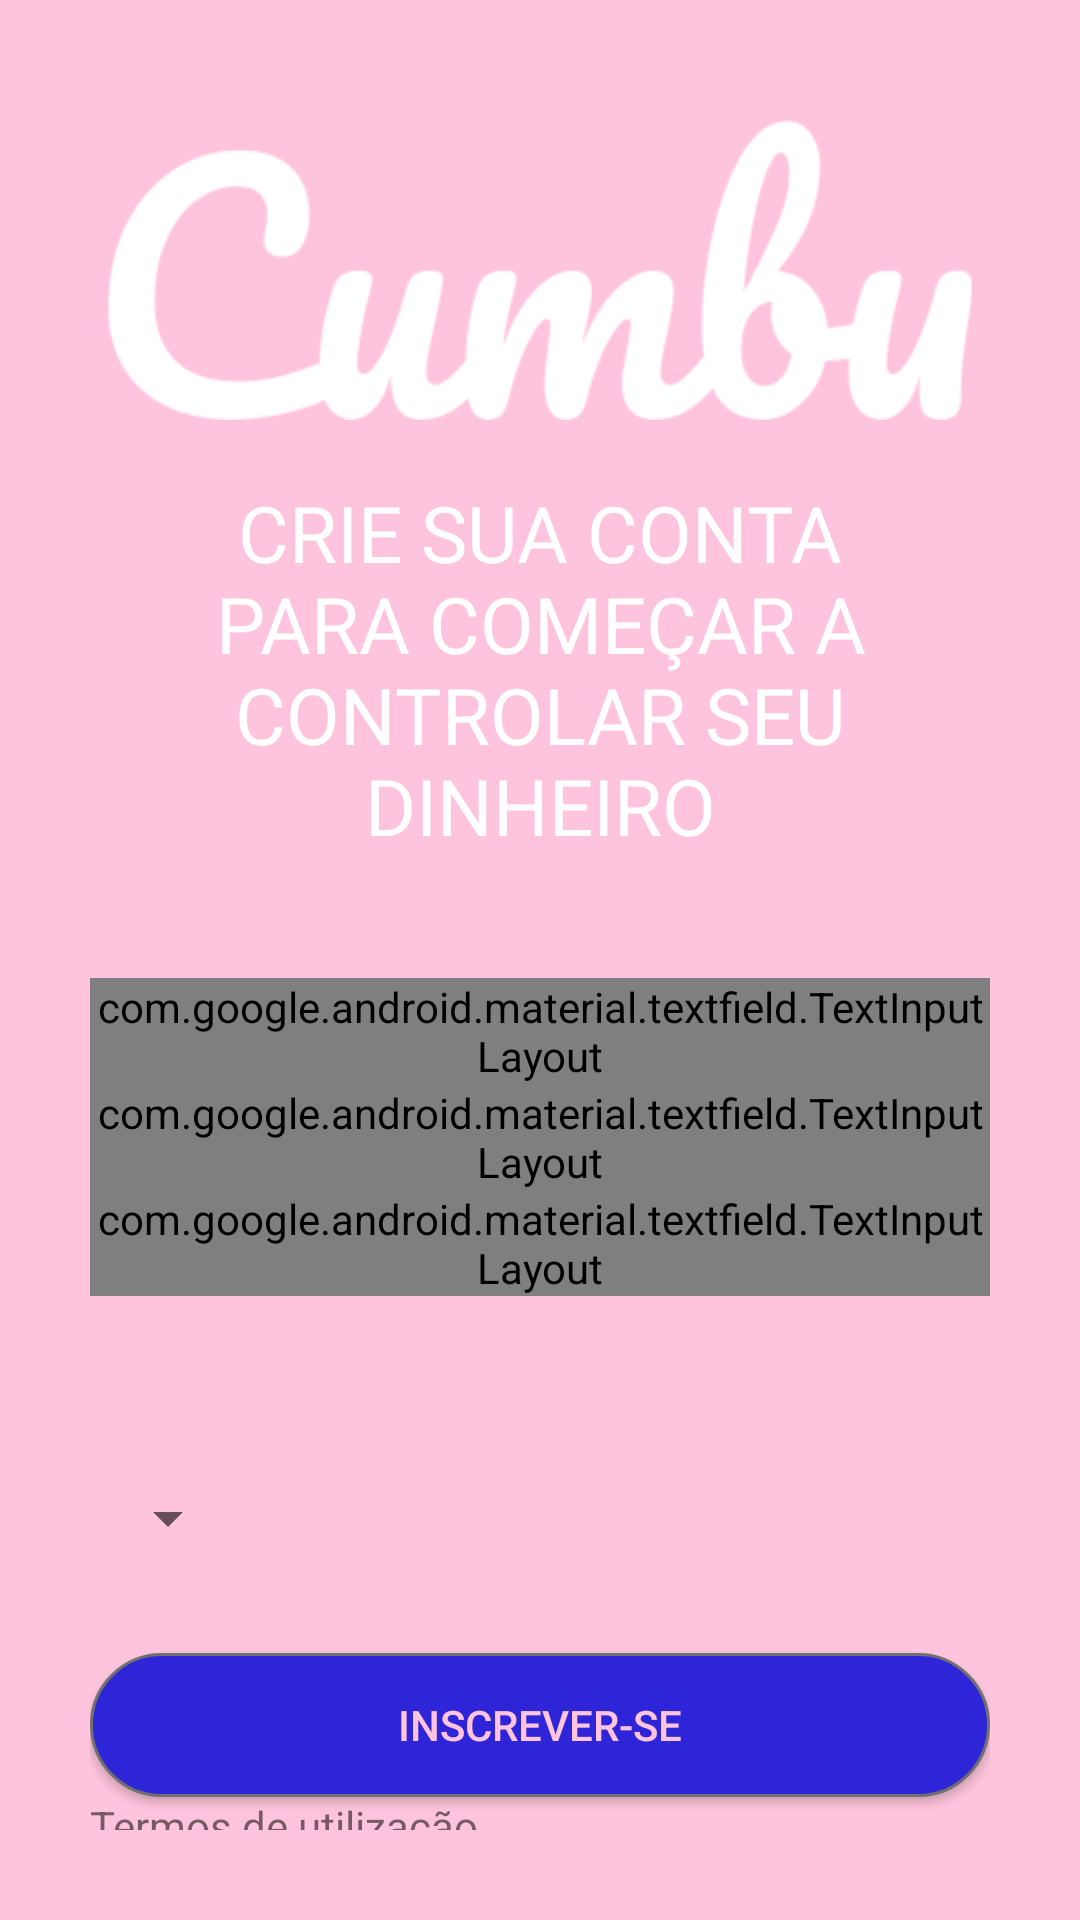

Reconstruct the res/layout file that produces this screen, plus the resources it refers to.
<!-- AndroidManifest.xml: application theme Theme.Cumbu -->
<!-- res/layout/activity_cadastro.xml -->
<?xml version="1.0" encoding="utf-8"?>
<ScrollView xmlns:android="http://schemas.android.com/apk/res/android"
    xmlns:app="http://schemas.android.com/apk/res-auto"
    xmlns:tools="http://schemas.android.com/tools"
    android:layout_width="match_parent"
    android:layout_height="match_parent"
    android:background="@color/pink"
    android:padding="30dp"
    tools:context=".activity.CadastroActivity">
    <LinearLayout
        android:layout_width="match_parent"
        android:layout_height="wrap_content"
        android:orientation="vertical">
        <ImageView
            android:layout_width="wrap_content"
            android:layout_height="wrap_content"
            android:onClick="callHome"
            app:srcCompat="@drawable/ic_baseline_arrow"
            android:padding="5dp"/>
        <ImageView
            android:layout_width="match_parent"
            android:layout_height="100dp"
            android:src="@drawable/cover" />
        <TextView
            android:layout_width="wrap_content"
            android:layout_height="wrap_content"
            android:text="@string/signup1"
            android:fontFamily="@font/muli_bold"
            android:textSize="26sp"
            android:layout_marginTop="20dp"
            android:textAlignment="center"
            android:textColor="@color/white"
            android:layout_gravity="center"
            android:textAllCaps="true"/>
        <LinearLayout
            android:layout_width="match_parent"
            android:layout_height="wrap_content"
            android:orientation="vertical"
            android:layout_marginTop="40dp">
            <com.google.android.material.textfield.TextInputLayout
                style="@style/Widget.MaterialComponents.TextInputLayout.OutlinedBox"
                android:layout_width="match_parent"
                android:layout_height="wrap_content"
                android:hint="@string/signup3"
                app:boxStrokeColor="@color/black"
                app:boxStrokeWidthFocused="2dp"
                app:endIconMode="clear_text"
                app:endIconTint="@color/white"
                app:errorIconDrawable="@drawable/ic_user_add_line"
                app:hintTextColor="@color/black"
                app:startIconDrawable="@drawable/ic_user_add_line"
                tools:ignore="MissingConstraints">

                <com.google.android.material.textfield.TextInputEditText
                    android:id="@+id/editNome"
                    android:inputType="textEmailAddress"
                    android:layout_width="match_parent"
                    android:layout_height="match_parent"
                    android:fontFamily="@font/muli_extralight"
                    android:textColor="@color/white" />

            </com.google.android.material.textfield.TextInputLayout>
            <com.google.android.material.textfield.TextInputLayout
                style="@style/Widget.MaterialComponents.TextInputLayout.OutlinedBox"
                android:layout_width="match_parent"
                android:layout_height="wrap_content"
                android:hint="@string/login3"
                app:boxStrokeColor="@color/black"
                app:boxStrokeWidthFocused="2dp"
                app:endIconMode="clear_text"
                app:endIconTint="@color/white"
                app:errorIconDrawable="@drawable/ic_user_add_line"
                app:hintTextColor="@color/black"
                app:startIconDrawable="@drawable/ic_outline_email"
                tools:ignore="MissingConstraints">

                <com.google.android.material.textfield.TextInputEditText
                    android:id="@+id/editEmail"
                    android:inputType="textEmailAddress"
                    android:layout_width="match_parent"
                    android:layout_height="match_parent"
                    android:fontFamily="@font/muli_extralight"
                    android:textColor="@color/white" />

            </com.google.android.material.textfield.TextInputLayout>
            <com.google.android.material.textfield.TextInputLayout
                style="@style/Widget.MaterialComponents.TextInputLayout.OutlinedBox"
                android:layout_width="match_parent"
                android:layout_height="wrap_content"
                android:hint="@string/signup4"
                app:boxStrokeColor="@color/black"
                app:boxStrokeWidthFocused="2dp"
                app:endIconMode="password_toggle"
                app:endIconTint="@color/black"
                app:errorIconDrawable="@drawable/ic_user_add_line"
                app:hintTextColor="@color/black"
                app:startIconDrawable="@drawable/lock"
                tools:ignore="MissingConstraints">

                <com.google.android.material.textfield.TextInputEditText
                    android:id="@+id/editSenha"
                    android:inputType="text"
                    android:layout_width="match_parent"
                    android:layout_height="match_parent"
                    android:fontFamily="@font/muli_extralight"
                    android:textColor="@color/black" />

            </com.google.android.material.textfield.TextInputLayout>
            <TextView
                android:layout_width="wrap_content"
                android:layout_height="wrap_content"
                android:id="@+id/moeda"/>
           <Spinner
               android:layout_width="50dp"
               android:layout_height="50dp"
               android:layout_marginTop="30dp"
               android:id="@+id/spinner"/>
        </LinearLayout>

        <Button
            android:id="@+id/buttonCadastrar"
            android:layout_width="match_parent"
            android:layout_height="wrap_content"
            android:layout_marginTop="20dp"
            android:background="@drawable/edittext_background"
            android:elevation="5dp"
            android:text="@string/signup6"
            android:textColor="@color/pink" />

        <TextView
            android:id="@+id/textView5"
            android:layout_width="160dp"
            android:layout_height="wrap_content"
            android:text="@string/todo"
            app:layout_constraintBottom_toBottomOf="parent"
            app:layout_constraintEnd_toEndOf="parent"
            app:layout_constraintStart_toStartOf="parent" />


    </LinearLayout>

</ScrollView>
<!-- resources referenced by this layout -->
<resources>
  <color name="black">#FF000000</color>
  <color name="pink">#ffc4dd</color>
  <color name="white">#FFFFFFFF</color>
  <!-- drawable cover: png bitmap (drawable-v24, 7790 bytes) -->
  <!-- drawable edittext_background (drawable) -->
  <?xml version="1.0" encoding="utf-8"?>
  <selector xmlns:android="http://schemas.android.com/apk/res/android">
  <item>
      <shape android:shape="rectangle">
          <solid android:color="#2e25d9"/>
          <corners android:radius="50dp"></corners>
          <stroke android:color="#707070" android:width="1dp"/>
      </shape>
  </item>
  </selector>
  <!-- drawable ic_user_add_line (drawable) -->
  <vector xmlns:android="http://schemas.android.com/apk/res/android"
      android:width="24dp"
      android:height="24dp"
      android:viewportWidth="24"
      android:viewportHeight="24">
    <path
        android:pathData="M14,14.252V16.342C13.0949,16.022 12.1263,15.9239 11.1754,16.0558C10.2245,16.1877 9.3192,16.5459 8.5354,17.1002C7.7517,17.6545 7.1123,18.3888 6.6712,19.2414C6.23,20.094 5.9998,21.04 6,22L4,21.999C3.9997,20.7779 4.2789,19.5729 4.8163,18.4764C5.3537,17.3799 6.1349,16.4209 7.1002,15.673C8.0655,14.9251 9.1892,14.4081 10.3852,14.1616C11.5811,13.9152 12.8177,13.9457 14,14.251V14.252ZM12,13C8.685,13 6,10.315 6,7C6,3.685 8.685,1 12,1C15.315,1 18,3.685 18,7C18,10.315 15.315,13 12,13ZM12,11C14.21,11 16,9.21 16,7C16,4.79 14.21,3 12,3C9.79,3 8,4.79 8,7C8,9.21 9.79,11 12,11ZM18,17V14H20V17H23V19H20V22H18V19H15V17H18Z"
        android:fillColor="#000000"/>
  </vector>
  <string name="login3">Digite o seu email</string>
  <string name="signup1">Crie sua conta para começar a controlar seu dinheiro</string>
  <string name="signup3">Digite o seu nome de utilizador</string>
  <string name="signup4">Digite a sua senha</string>
  <string name="signup6">Inscrever-se</string>
  <string name="todo">Termos de utilização</string>
  <style name="Theme.Cumbu" parent="Theme.AppCompat.Light.DarkActionBar">
          
          <item name="colorPrimary">@color/colorPrimary</item>
          <item name="colorPrimaryDark">@color/colorPrimaryDark</item>
          <item name="colorAccent">@color/colorAccent</item>
          
      </style>
  <color name="colorPrimary">#01c7d2</color>
  <color name="colorPrimaryDark">#00b2bc</color>
  <color name="colorAccent">#ff706a</color>
</resources>
